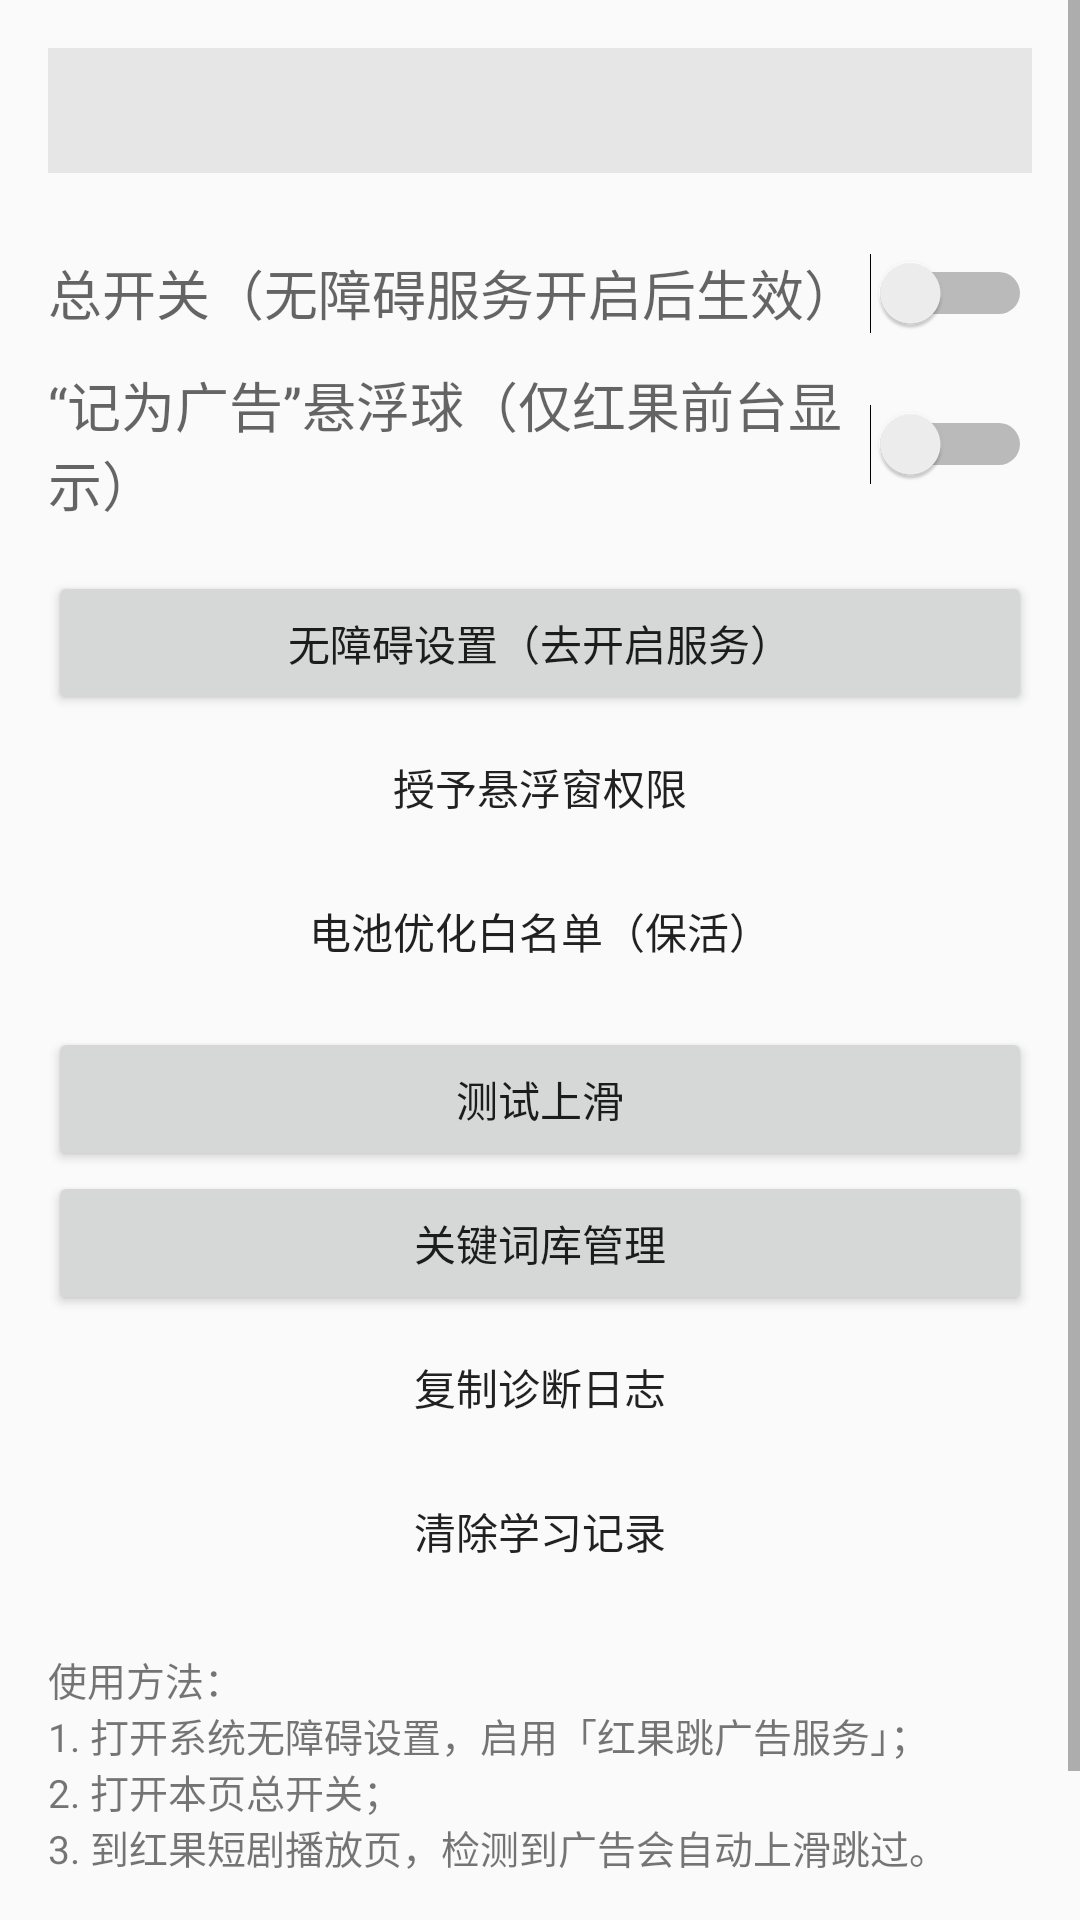

Produce the Android XML layout that renders to this screen, including the resource entries it uses.
<!-- AndroidManifest.xml: application theme AppTheme -->
<!-- res/layout/activity_main.xml -->
<?xml version="1.0" encoding="utf-8"?>
<ScrollView xmlns:android="http://schemas.android.com/apk/res/android"
    android:layout_width="match_parent"
    android:layout_height="match_parent"
    android:fillViewport="true">

    <LinearLayout
        android:layout_width="match_parent"
        android:layout_height="wrap_content"
        android:orientation="vertical"
        android:padding="16dp">

        <TextView
            android:id="@+id/statusView"
            android:layout_width="match_parent"
            android:layout_height="wrap_content"
            android:background="#14000000"
            android:fontFamily="monospace"
            android:padding="12dp"
            android:textSize="13sp" />

        <Switch
            android:id="@+id/enabledSwitch"
            style="?android:attr/textAppearanceMedium"
            android:layout_width="match_parent"
            android:layout_height="wrap_content"
            android:layout_marginTop="16dp"
            android:minHeight="48dp"
            android:text="@string/master_switch" />

        <Switch
            android:id="@+id/overlaySwitch"
            style="?android:attr/textAppearanceMedium"
            android:layout_width="match_parent"
            android:layout_height="wrap_content"
            android:minHeight="48dp"
            android:text="@string/overlay_switch" />

        <Button
            android:id="@+id/btnAccessibility"
            android:layout_width="match_parent"
            android:layout_height="wrap_content"
            android:layout_marginTop="16dp"
            android:text="@string/btn_accessibility" />

        <Button
            android:id="@+id/btnOverlayPerm"
            style="?android:attr/borderlessButtonStyle"
            android:layout_width="match_parent"
            android:layout_height="wrap_content"
            android:text="@string/btn_overlay_perm" />

        <Button
            android:id="@+id/btnBattery"
            style="?android:attr/borderlessButtonStyle"
            android:layout_width="match_parent"
            android:layout_height="wrap_content"
            android:text="@string/btn_battery" />

        <Button
            android:id="@+id/btnTestSwipe"
            android:layout_width="match_parent"
            android:layout_height="wrap_content"
            android:layout_marginTop="8dp"
            android:text="@string/btn_test_swipe" />

        <Button
            android:id="@+id/btnWords"
            android:layout_width="match_parent"
            android:layout_height="wrap_content"
            android:text="@string/btn_words" />

        <Button
            android:id="@+id/btnCopyDiag"
            style="?android:attr/borderlessButtonStyle"
            android:layout_width="match_parent"
            android:layout_height="wrap_content"
            android:text="@string/btn_copy_diag" />

        <Button
            android:id="@+id/btnClearLearn"
            style="?android:attr/borderlessButtonStyle"
            android:layout_width="match_parent"
            android:layout_height="wrap_content"
            android:text="@string/btn_clear_learn" />

        <TextView
            android:layout_width="match_parent"
            android:layout_height="wrap_content"
            android:layout_marginTop="16dp"
            android:text="@string/usage_hint"
            android:textColor="#89000000"
            android:textSize="13sp" />
    </LinearLayout>
</ScrollView>
<!-- resources referenced by this layout -->
<resources>
  <string name="btn_accessibility">无障碍设置（去开启服务）</string>
  <string name="btn_battery">电池优化白名单（保活）</string>
  <string name="btn_clear_learn">清除学习记录</string>
  <string name="btn_copy_diag">复制诊断日志</string>
  <string name="btn_overlay_perm">授予悬浮窗权限</string>
  <string name="btn_test_swipe">测试上滑</string>
  <string name="btn_words">关键词库管理</string>
  <string name="master_switch">总开关（无障碍服务开启后生效）</string>
  <string name="overlay_switch">“记为广告”悬浮球（仅红果前台显示）</string>
  <string name="usage_hint">使用方法：\n1. 打开系统无障碍设置，启用「红果跳广告服务」；\n2. 打开本页总开关；\n3. 到红果短剧播放页，检测到广告会自动上滑跳过。\n\n悬浮球交互：单击＝测试上滑；长按＝把当前页面记为广告（学习特征并抑制自动滑动 12 秒，不会自动滑走）。</string>
  <style name="AppTheme" parent="android:Theme.Material.Light.DarkActionBar">
          <item name="android:colorPrimary">#FFE53935</item>
          <item name="android:colorPrimaryDark">#FFB71C1C</item>
          <item name="android:colorAccent">#FFE53935</item>
          <item name="android:statusBarColor">#FFB71C1C</item>
      </style>
</resources>
